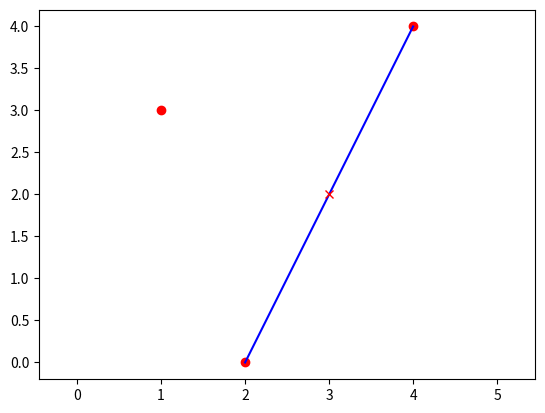

The matplotlib source for this figure:
# line 밖에 있는 점에서 line에 수직선을 그었을 때, line에 만나는 점

import numpy as np
import matplotlib.pyplot as plt

def point_on_line(a, b, p):
    ap = p - a
    ab = b - a
    print(ap)
    print(ab)
    print("np.dot(ap, ab) : ", np.dot(ap, ab))  # 점A와 점P의 거리
    print("np.dot(ab, ab) : ", np.dot(ab, ab))  # 점A와 점B의 거리
    print(np.dot(ap, ab) / np.dot(ab, ab) * ab)
    result = a + np.dot(ap, ab) / np.dot(ab, ab) * ab
    return result

A = np.array([2, 0])    # line 위의 점
B = np.array([4, 4])    # line 위의 점
P = np.array([1, 3])    # line 밖의 점
projected = point_on_line(A, B, P)
print(projected)

plt.xlim(-20, 20)
plt.ylim(-20, 20)
plt.axis('equal')

x_values = [A[0], B[0]]
y_values = [A[1], B[1]]

plt.plot(B[0], B[1], 'ro')
plt.plot(A[0], A[1], 'ro')
plt.plot(P[0], P[1], 'ro')
plt.plot(x_values, y_values, 'b-')
plt.plot(projected[0], projected[1], 'rx')

plt.show()